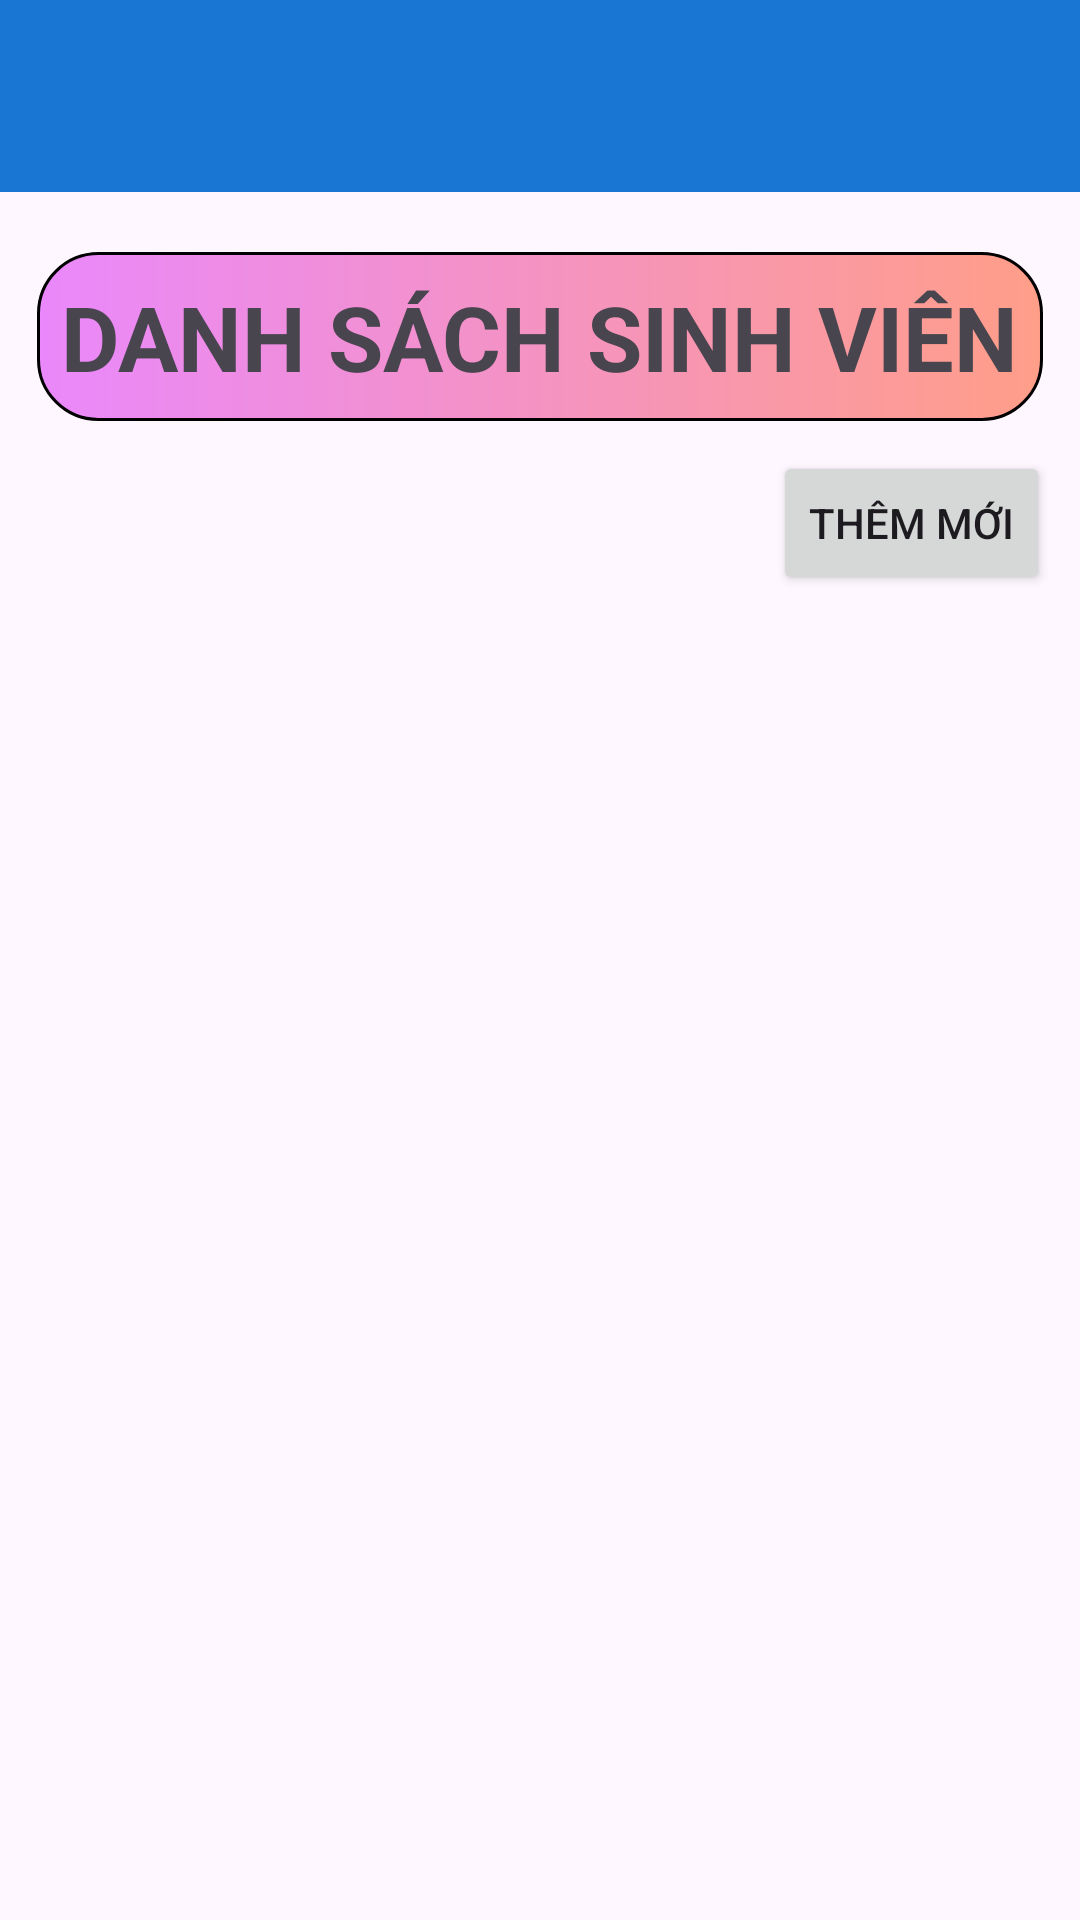

Here is an Android app screen rendered from its layout file. Give the layout XML and the strings, colors and styles it references.
<!-- AndroidManifest.xml: application theme Theme.Lab5_PH32719 -->
<!-- res/layout/activity_bai2.xml -->
<?xml version="1.0" encoding="utf-8"?>
<LinearLayout xmlns:android="http://schemas.android.com/apk/res/android"
    xmlns:app="http://schemas.android.com/apk/res-auto"
    xmlns:tools="http://schemas.android.com/tools"
    android:layout_width="match_parent"
    android:layout_height="match_parent"
    android:gravity="center_horizontal"
    android:orientation="vertical"
    tools:context=".Bai1">

    <include layout="@layout/tool_bar" />

    <TextView
        android:layout_width="wrap_content"
        android:layout_height="wrap_content"
        android:background="@drawable/edt"
        android:text="DANH SÁCH SINH VIÊN"
        android:textSize="30sp"
        android:textStyle="bold"
        android:layout_marginTop="20dp"
        android:padding="8dp"/>

    <Button
        android:id="@+id/btn_add"
        android:layout_width="wrap_content"
        android:layout_height="wrap_content"
        android:layout_gravity="end"
        android:layout_marginTop="10dp"
        android:text="THÊM MỚI"
        android:layout_marginRight="10dp"/>

    <ListView
        android:id="@+id/lv_student"
        android:layout_width="match_parent"
        android:layout_height="wrap_content"
        android:divider="@color/black"
        android:dividerHeight="1dp" />
</LinearLayout>
<!-- res/layout/tool_bar.xml (included above) -->
<?xml version="1.0" encoding="utf-8"?>
<LinearLayout xmlns:android="http://schemas.android.com/apk/res/android"
    xmlns:app="http://schemas.android.com/apk/res-auto"
    xmlns:tools="http://schemas.android.com/tools"
    android:layout_width="match_parent"
    android:layout_height="wrap_content"
    android:orientation="vertical">

    <androidx.appcompat.widget.Toolbar
        android:id="@+id/toolbar"
        android:layout_width="match_parent"
        android:layout_height="?attr/actionBarSize"
        android:background="#1976d2">
    </androidx.appcompat.widget.Toolbar>

</LinearLayout>
<!-- resources referenced by this layout -->
<resources>
  <!-- drawable edt (drawable) -->
  <?xml version="1.0" encoding="utf-8"?>
  <shape xmlns:android="http://schemas.android.com/apk/res/android"
      android:shape="rectangle">
      <stroke
          android:width="1dp"
          android:color="@color/black" />
      <gradient
          android:endColor="#ff9e88"
          android:startColor="#ea88fc" />
      <corners android:radius="20dp" />
  </shape>
  <style name="Theme.Lab5_PH32719" parent="Base.Theme.Lab5_PH32719" />
  <style name="Base.Theme.Lab5_PH32719" parent="Theme.Material3.DayNight.NoActionBar">
          
          
          <item name="android:windowAnimationStyle">@style/ActivityAni</item>
  
      </style>
  <style name="ActivityAni" parent="@android:style/Animation.Activity">
          <item name="android:activityOpenEnterAnimation">@anim/slide_in</item>
          <item name="android:activityCloseEnterAnimation">@anim/slide_in</item>
          <item name="android:activityOpenExitAnimation">@anim/slide_out</item>
          <item name="android:activityCloseExitAnimation">@anim/slide_out</item>
      </style>
  <!-- not gathered from this repository: default colours our renderer supplied (Android Studio template values) -->
  <color name="black">#FF000000</color>
</resources>
